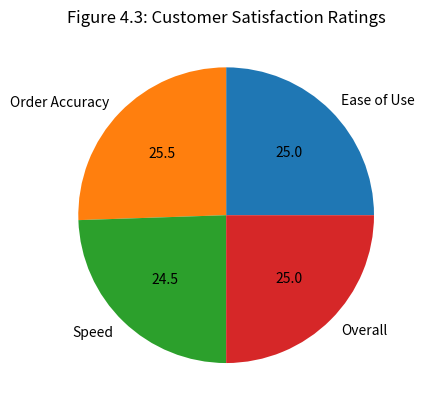

Generate this figure with matplotlib:
# __define-ocg__
import matplotlib.pyplot as plt

varOcg_labels = ['Ease of Use', 'Order Accuracy', 'Speed', 'Overall']
varOcg_values = [4.7, 4.8, 4.6, 4.7]

plt.figure()
plt.pie(varOcg_values, labels=varOcg_labels, autopct='%1.1f')
plt.title('Figure 4.3: Customer Satisfaction Ratings')
plt.show()
plt.savefig("figure4_3.png")
